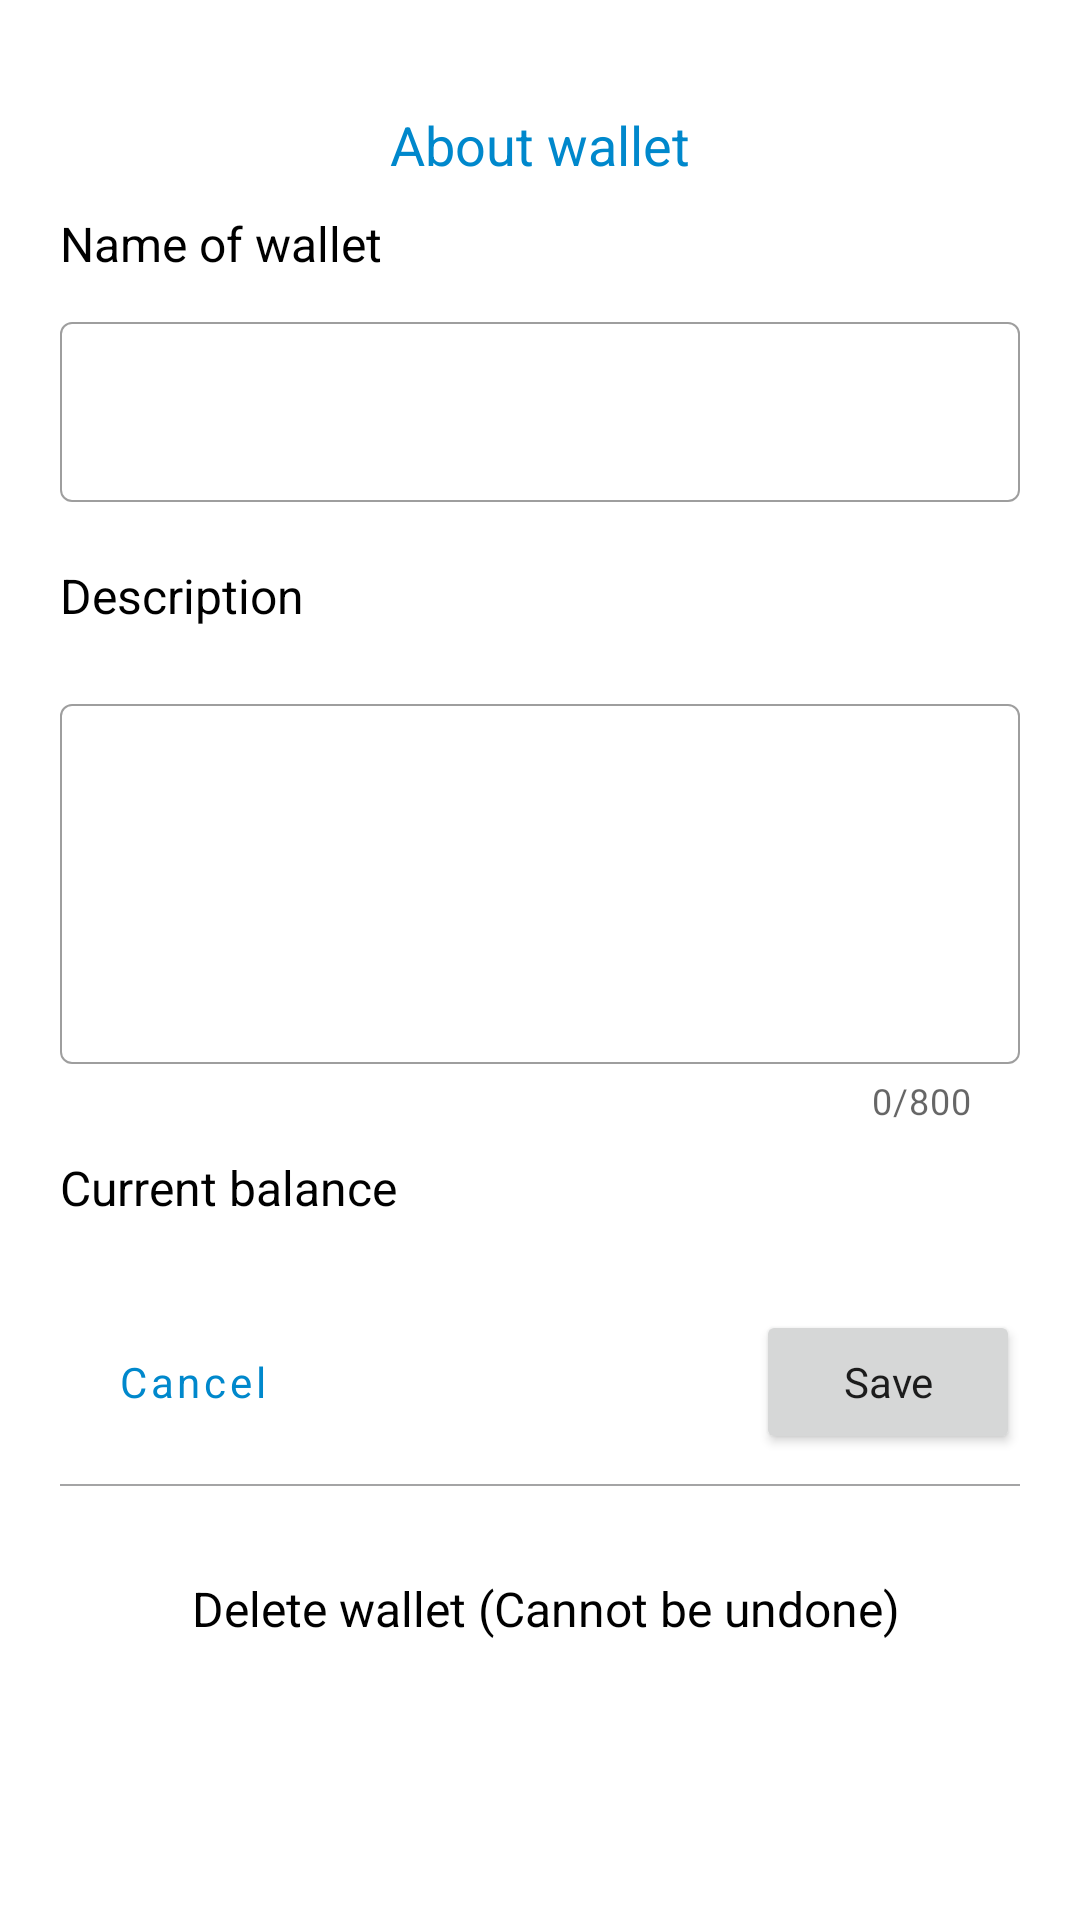

This screen was rendered from an Android layout file. Write that file and the resources it references.
<!-- AndroidManifest.xml: application theme Theme.WalletScan -->
<!-- res/layout/wallet_settings_dialog.xml -->
<?xml version="1.0" encoding="utf-8"?>
<LinearLayout
    xmlns:android="http://schemas.android.com/apk/res/android"
    xmlns:app="http://schemas.android.com/apk/res-auto"
    xmlns:tools="http://schemas.android.com/tools"
    android:layout_width="match_parent"
    android:layout_height="match_parent"
    android:orientation="vertical">

    <ProgressBar
        android:id="@+id/progress"
        style="@style/Widget.AppCompat.ProgressBar.Horizontal"
        android:layout_width="match_parent"
        android:layout_height="wrap_content"
        android:indeterminate="true"
        android:visibility="invisible" />

    <ScrollView
        android:layout_width="match_parent"
        android:layout_height="wrap_content">

        <LinearLayout
            android:layout_width="match_parent"
            android:layout_height="wrap_content"
            android:orientation="vertical"
            android:padding="@dimen/main_padding">

            <TextView
                android:layout_width="match_parent"
                android:layout_height="wrap_content"
                android:gravity="center_horizontal"
                android:text="@string/about_wallet"
                android:textColor="@color/primary_color"
                android:textSize="@dimen/primary_text_size" />

            <TextView
                android:layout_width="match_parent"
                android:layout_height="wrap_content"
                android:layout_marginTop="@dimen/low_component_distance"
                android:text="@string/name_of_wallet"
                android:textColor="@color/black"
                android:textSize="@dimen/secondary_text_size" />

            <com.google.android.material.textfield.TextInputLayout
                android:id="@+id/tilWalletName"
                style="@style/Widget.MaterialComponents.TextInputLayout.OutlinedBox"
                android:layout_width="match_parent"
                android:layout_height="wrap_content"
                android:layout_marginTop="10dp"
                app:boxStrokeWidth="0.5dp"
                app:boxStrokeWidthFocused="1dp"
                app:endIconMode="clear_text"
                app:errorEnabled="true">

                <com.google.android.material.textfield.TextInputEditText
                    android:layout_width="match_parent"
                    android:layout_height="60dp"
                    android:inputType="text" />

            </com.google.android.material.textfield.TextInputLayout>

            <TextView
                android:layout_width="match_parent"
                android:layout_height="wrap_content"
                android:text="@string/description"
                android:textColor="@color/black"
                android:textSize="@dimen/secondary_text_size" />

            <com.google.android.material.textfield.TextInputLayout
                android:id="@+id/tilDescription"
                style="@style/Widget.MaterialComponents.TextInputLayout.OutlinedBox"
                android:layout_width="match_parent"
                android:layout_height="wrap_content"
                android:layout_marginTop="20dp"
                app:boxStrokeWidth="0.5dp"
                app:boxStrokeWidthFocused="1dp"
                app:counterEnabled="true"
                app:counterMaxLength="@string/max_desc_text_length"
                app:endIconMode="clear_text"
                app:errorEnabled="true">

                <com.google.android.material.textfield.TextInputEditText
                    android:layout_width="match_parent"
                    android:layout_height="120dp"
                    android:gravity="start"
                    android:inputType="textMultiLine"
                    android:maxLength="@string/max_desc_text_length" />

            </com.google.android.material.textfield.TextInputLayout>

            <TextView
                android:id="@+id/txtBalance"
                android:layout_width="match_parent"
                android:layout_height="wrap_content"
                android:layout_marginTop="@dimen/low_component_distance"
                android:text="@string/current_balance"
                android:textColor="@color/black"
                android:textSize="@dimen/secondary_text_size" />

            <RelativeLayout
                android:layout_width="match_parent"
                android:layout_height="wrap_content"
                android:layout_marginTop="@dimen/high_component_distance">

                <Button
                    android:id="@+id/btnCancel"
                    style="?attr/materialButtonOutlinedStyle"
                    android:layout_width="wrap_content"
                    android:layout_height="wrap_content"
                    android:layout_alignParentStart="true"
                    android:text="@string/cancel"
                    android:textAllCaps="false"
                    android:textSize="14sp"
                    app:strokeColor="@color/primary_color" />

                <Button
                    android:id="@+id/btnSave"
                    android:layout_width="wrap_content"
                    android:layout_height="wrap_content"
                    android:layout_alignParentEnd="true"
                    android:text="@string/save"
                    android:textAllCaps="false"
                    android:textSize="14sp"
                    tools:ignore="RelativeOverlap" />

            </RelativeLayout>

            <View
                android:layout_width="match_parent"
                android:layout_height="0.5dp"
                android:layout_marginTop="10dp"
                android:alpha="0.5"
                android:background="@color/greyColor" />

            <LinearLayout
                android:layout_width="match_parent"
                android:layout_height="wrap_content"
                android:id="@+id/lnDelete"
                android:layout_marginVertical="@dimen/high_component_distance"
                android:orientation="horizontal">

                <ImageView
                    android:layout_width="24dp"
                    android:layout_height="24dp"
                    android:contentDescription="@string/log_out"
                    android:src="@drawable/delete" />

                <TextView
                    android:layout_width="match_parent"
                    android:layout_height="wrap_content"
                    android:layout_marginStart="20dp"
                    android:text="@string/delete_wallet"
                    android:textColor="@color/black"
                    android:textSize="16sp" />

            </LinearLayout>

        </LinearLayout>

    </ScrollView>
</LinearLayout>
<!-- resources referenced by this layout -->
<resources>
  <color name="black">#FF000000</color>
  <color name="greyColor">#494A4C</color>
  <color name="primary_color">#0088cc</color>
  <dimen name="high_component_distance">30dp</dimen>
  <dimen name="low_component_distance">10dp</dimen>
  <dimen name="main_padding">20dp</dimen>
  <dimen name="primary_text_size">18sp</dimen>
  <dimen name="secondary_text_size">16sp</dimen>
  <string name="about_wallet">About wallet</string>
  <string name="cancel">Cancel</string>
  <string name="current_balance">Current balance</string>
  <string name="delete_wallet">Delete wallet (Cannot be undone)</string>
  <string name="description">Description</string>
  <string name="log_out">Log Out</string>
  <string name="max_desc_text_length">800</string>
  <string name="name_of_wallet">Name of wallet</string>
  <string name="save">Save</string>
  <style name="Theme.WalletScan" parent="Theme.MaterialComponents.Light.NoActionBar">
          <item name="colorPrimary">@color/primary_color</item>
          <item name="colorOnPrimary">@color/white</item>
          <item name="colorAccent">@color/primary_color</item>
          <item name="android:windowBackground">@color/white</item>
          <item name="fontFamily">@font/roboto_regular</item>
          <item name="android:statusBarColor">@color/primary_color</item>
  
      </style>
  <color name="white">#FFFFFF</color>
</resources>
